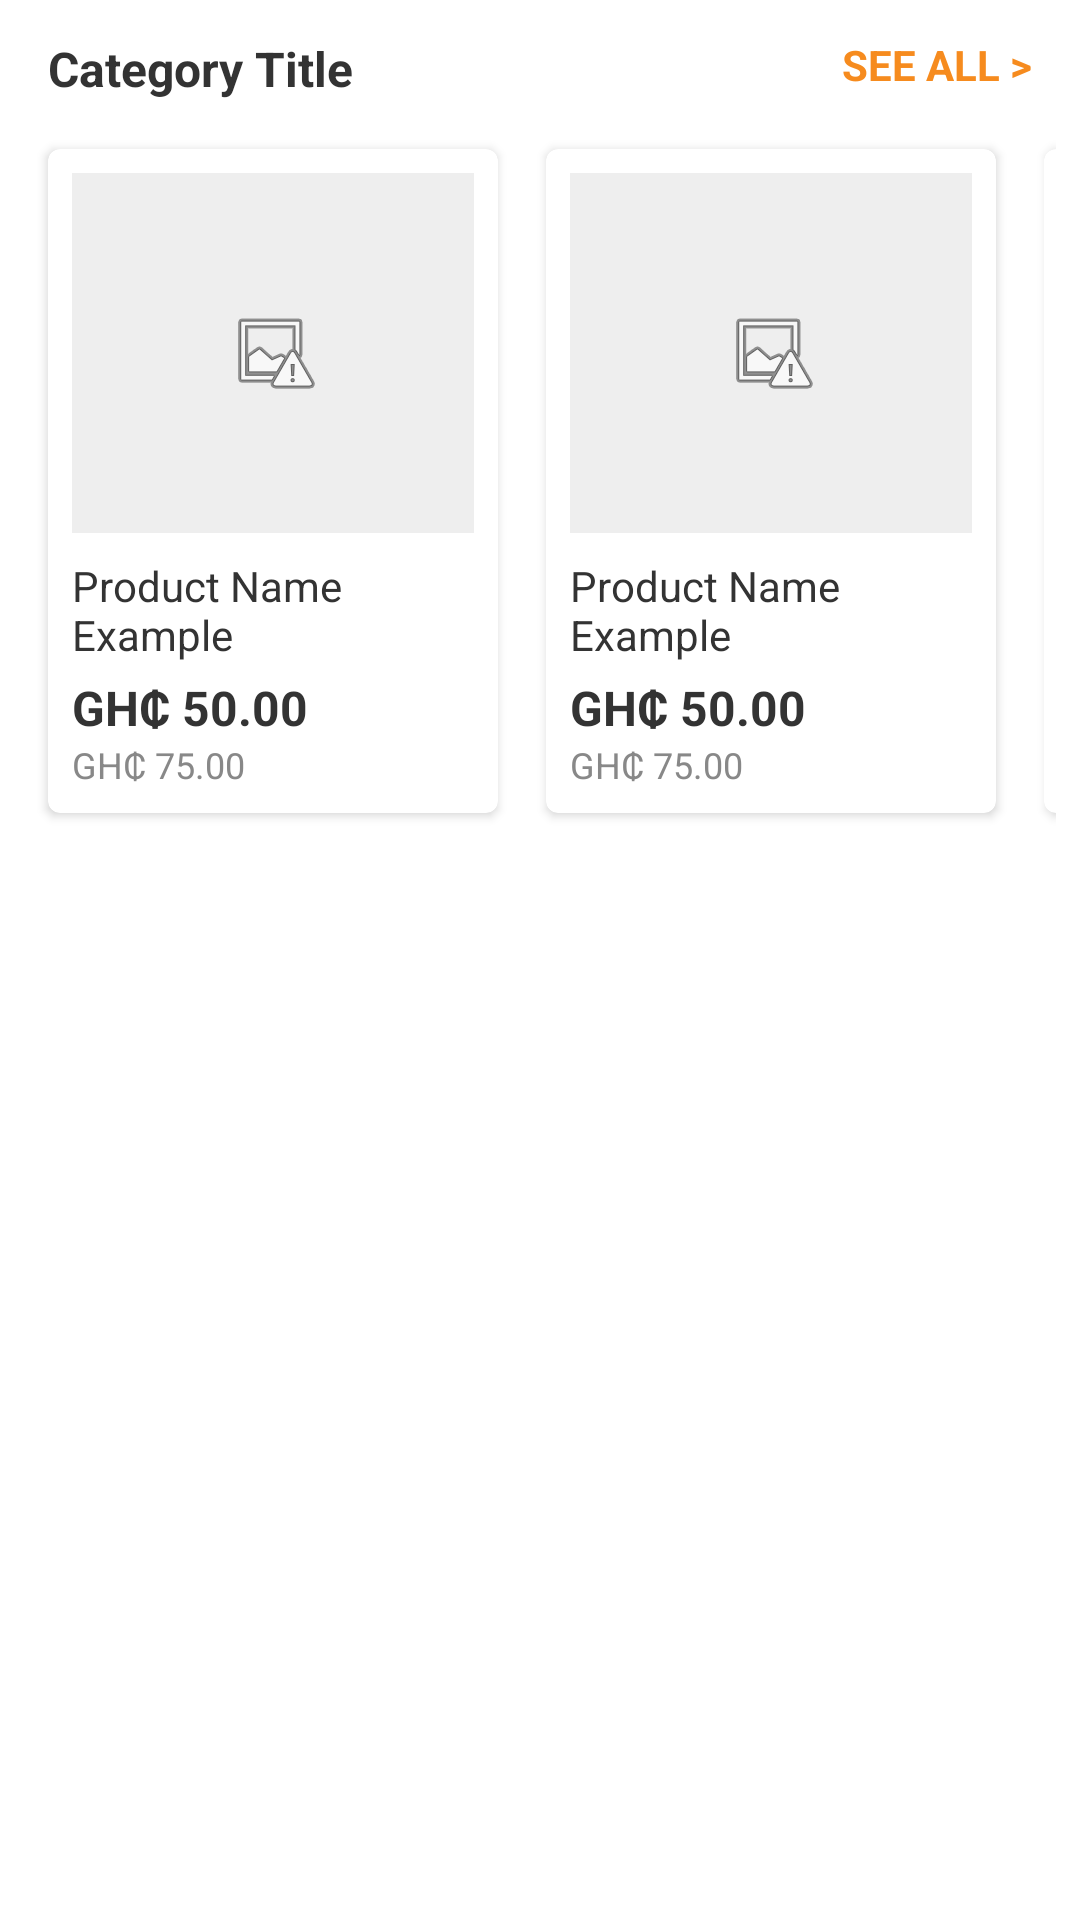

The Android layout XML behind this screen, and the referenced resources:
<!-- AndroidManifest.xml: application theme Theme.JumiaClone -->
<!-- res/layout/section_category.xml -->
<?xml version="1.0" encoding="utf-8"?>
<LinearLayout xmlns:android="http://schemas.android.com/apk/res/android"
    android:layout_width="match_parent"
    android:layout_height="wrap_content"
    android:layout_marginTop="12dp"
    android:background="@android:color/white"
    android:orientation="vertical"
    android:paddingVertical="12dp">

    <RelativeLayout
        android:layout_width="match_parent"
        android:layout_height="wrap_content"
        android:paddingHorizontal="16dp">

        <TextView
            android:id="@+id/sectionTitle"
            android:layout_width="wrap_content"
            android:layout_height="wrap_content"
            android:text="Category Title"
            android:textColor="#333333"
            android:textSize="16sp"
            android:textStyle="bold" />

        <TextView
            android:id="@+id/seeAll"
            android:layout_width="wrap_content"
            android:layout_height="wrap_content"
            android:layout_alignParentEnd="true"
            android:text="SEE ALL >"
            android:textColor="#F68B1E"
            android:textStyle="bold" />
    </RelativeLayout>

    <HorizontalScrollView
        android:layout_width="match_parent"
        android:layout_height="wrap_content"
        android:layout_marginTop="8dp"
        android:paddingHorizontal="8dp"
        android:scrollbars="none">

        <LinearLayout
            android:id="@+id/productContainer"
            android:layout_width="wrap_content"
            android:layout_height="wrap_content"
            android:orientation="horizontal">

            <include layout="@layout/item_product" />
            <include layout="@layout/item_product" />
            <include layout="@layout/item_product" />
            <include layout="@layout/item_product" />
        </LinearLayout>
    </HorizontalScrollView>
</LinearLayout>
<!-- res/layout/item_product.xml (included above) -->
<?xml version="1.0" encoding="utf-8"?>
<androidx.cardview.widget.CardView xmlns:android="http://schemas.android.com/apk/res/android"
    xmlns:app="http://schemas.android.com/apk/res-auto"
    android:layout_width="150dp"
    android:layout_height="wrap_content"
    android:layout_margin="8dp"
    app:cardCornerRadius="4dp"
    app:cardElevation="2dp">

    <LinearLayout
        android:layout_width="match_parent"
        android:layout_height="wrap_content"
        android:orientation="vertical"
        android:padding="8dp">

        <ImageView
            android:id="@+id/productImage"
            android:layout_width="match_parent"
            android:layout_height="120dp"
            android:background="#EEEEEE"
            android:scaleType="centerInside"
            android:src="@android:drawable/ic_menu_report_image" />

        <TextView
            android:id="@+id/productName"
            android:layout_width="match_parent"
            android:layout_height="wrap_content"
            android:layout_marginTop="8dp"
            android:ellipsize="end"
            android:maxLines="2"
            android:text="Product Name Example"
            android:textColor="#333333"
            android:textSize="14sp" />

        <TextView
            android:id="@+id/productPrice"
            android:layout_width="match_parent"
            android:layout_height="wrap_content"
            android:layout_marginTop="4dp"
            android:text="GH₵ 50.00"
            android:textColor="#333333"
            android:textSize="16sp"
            android:textStyle="bold" />

        <TextView
            android:id="@+id/oldPrice"
            android:layout_width="match_parent"
            android:layout_height="wrap_content"
            android:text="GH₵ 75.00"
            android:textColor="#888888"
            android:textSize="12sp"
            android:visibility="visible" />
    </LinearLayout>
</androidx.cardview.widget.CardView>
<!-- resources referenced by this layout -->
<resources>
  <style name="Theme.JumiaClone" parent="Base.Theme.JumiaClone" />
  <style name="Base.Theme.JumiaClone" parent="Theme.Material3.DayNight.NoActionBar">
          
          
      </style>
</resources>
